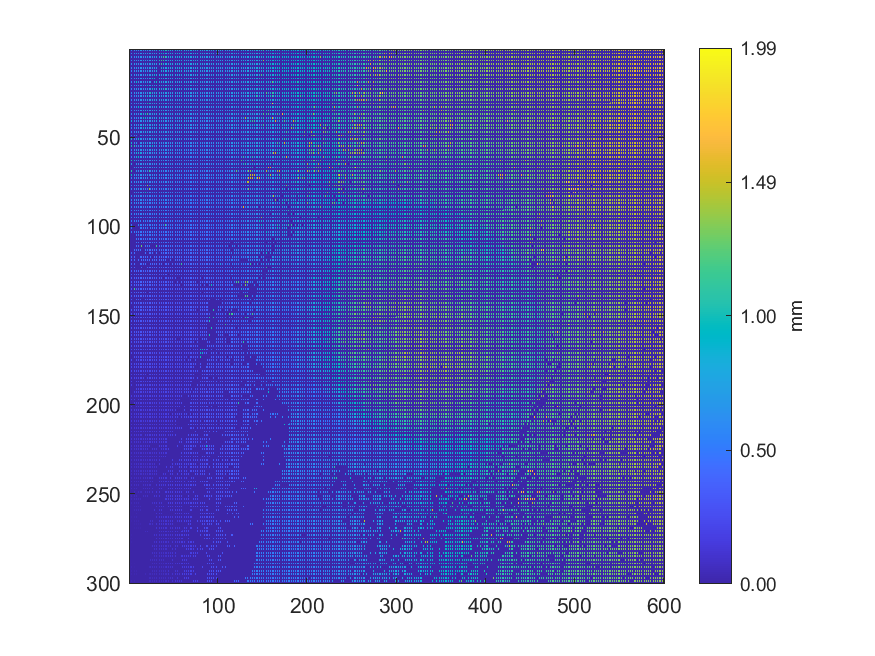

Values plotted in this chart, from the file beside it:
0.624143, 0, 0.625777, 0, 0.631856, 0, 0.633309, 0, 0.636632, 0, 0.637939, 0, 0.64846, 0, 0.654608, 0, 0.656786, 0, 0.659038, 0, 0.669263, 0, 0.687918, 0
0, 0, 0, 0, 0, 0, 0, 0, 0, 0, 0, 0, 0, 0, 0, 0, 0, 0, 0, 0, 0, 0, 0, 0
0.622, 0, 0.6253, 0, 0.6294, 0, 0.6345, 0, 0.6352, 0, 0.6491, 0, 0.6512, 0, 0.6532, 0, 0.6529, 0, 0.6698, 0, 0.6813, 0, 0.6935, 0
0, 0, 0, 0, 0, 0, 0, 0, 0, 0, 0, 0, 0, 0, 0, 0, 0, 0, 0, 0, 0, 0, 0, 0
0.622, 0, 0.6237, 0, 0.6294, 0, 0.6342, 0, 0.6402, 0, 0.6492, 0, 0.6569, 0, 0.6609, 0, 0.6621, 0, 0.6631, 0, 0.6817, 0, 0.6828, 0
0, 0, 0, 0, 0, 0, 0, 0, 0, 0, 0, 0, 0, 0, 0, 0, 0, 0, 0, 0, 0, 0, 0, 0
0.6211, 0, 0.6255, 0, 0.6269, 0, 0.6384, 0, 0.6415, 0, 0.6401, 0, 0.6593, 0, 0.6584, 0, 0.6634, 0, 0.6722, 0, 0.6716, 0, 0.6905, 0
0, 0, 0, 0, 0, 0, 0, 0, 0, 0, 0, 0, 0, 0, 0, 0, 0, 0, 0, 0, 0, 0, 0, 0
0.6191, 0, 0.6323, 0, 0.6312, 0, 0.6363, 0, 0.6418, 0, 0.6421, 0, 0.6541, 0, 0.6561, 0, 0.6606, 0, 0.6734, 0, 0.6754, 0, 0.683, 0
0, 0, 0, 0, 0, 0, 0, 0, 0, 0, 0, 0, 0, 0, 0, 0, 0, 0, 0, 0, 0, 0, 0, 0
0.6234, 0, 0.6278, 0, 0.6314, 0, 0.6387, 0, 0.6396, 0, 0.6458, 0, 0.6525, 0, 0.6615, 0, 0.664, 0, 0.6723, 0, 0.6767, 0, 0.6799, 0
0, 0, 0, 0, 0, 0, 0, 0, 0, 0, 0, 0, 0, 0, 0, 0, 0, 0, 0, 0, 0, 0, 0, 0
0.6206, 0, 0.6218, 0, 0.6248, 0, 0.6324, 0, 0.6335, 0, 0.6438, 0, 0.6537, 0, 0.6544, 0, 0.6645, 0, 0.6666, 0, 0.6794, 0, 0.6804, 0
0, 0, 0, 0, 0, 0, 0, 0, 0, 0, 0, 0, 0, 0, 0, 0, 0, 0, 0, 0, 0, 0, 0, 0
0.6201, 0, 0.6219, 0, 0.6228, 0, 0.6287, 0, 0.6431, 0, 0.6451, 0, 0.6591, 0, 0.6608, 0, 0.6657, 0, 0.6757, 0, 0.6791, 0, 0.6801, 0
0, 0, 0, 0, 0, 0, 0, 0, 0, 0, 0, 0, 0, 0, 0, 0, 0, 0, 0, 0, 0, 0, 0, 0
0.618, 0, 0.621, 0, 0.6279, 0, 0.6289, 0, 0.6417, 0, 0.6399, 0, 0.6527, 0, 0.6621, 0, 0.6667, 0, 0.6796, 0, 0.6792, 0, 0.6903, 0
0, 0, 0, 0, 0, 0, 0, 0, 0, 0, 0, 0, 0, 0, 0, 0, 0, 0, 0, 0, 0, 0, 0, 0
0.6183, 0, 0.6183, 0, 0.6248, 0, 0.6271, 0, 0.9439, 0, 0.6415, 0, 0.6528, 0, 0.6538, 0, 0.673, 0, 0.674, 0, 0.6756, 0, 0.6969, 0
0, 0, 0, 0, 0, 0, 0, 0, 0, 0, 0, 0, 0, 0, 0, 0, 0, 0, 0, 0, 0, 0, 0, 0
0.6118, 0, 0.6242, 0, 0.6224, 0, 0.6259, 0, 0.6353, 0, 0.6364, 0, 0.6492, 0, 0.6666, 0, 0.6694, 0, 0.6708, 0, 0.943, 0, 0.6919, 0
0, 0, 0, 0, 0, 0, 0, 0, 0, 0, 0, 0, 0, 0, 0, 0, 0, 0, 0, 0, 0, 0, 0, 0
0.6077, 0, 0.6127, 0, 0.6198, 0, 0.6297, 0, 0.6308, 0, 0.6354, 0, 0.6361, 0, 0.6583, 0, 0.6591, 0, 0.6729, 0, 0.6834, 0, 0.6898, 0
0, 0, 0, 0, 0, 0, 0, 0, 0, 0, 0, 0, 0, 0, 0, 0, 0, 0, 0, 0, 0, 0, 0, 0
0.6091, 0, 0.6085, 0, 0.6212, 0, 0.6271, 0, 0.6312, 0, 0.6335, 0, 0.6393, 0, 0.6588, 0, 0.6709, 0, 0.675, 0, 0.6759, 0, 0.6927, 0
0, 0, 0, 0, 0, 0, 0, 0, 0, 0, 0, 0, 0, 0, 0, 0, 0, 0, 0, 0, 0, 0, 0, 0
0.6072, 0, 0.6122, 0, 0.6179, 0, 0.6236, 0, 0.6251, 0, 0.6303, 0, 0.638, 0, 0.6484, 0, 0.6629, 0, 0.6699, 0, 0.8331, 0, 0.6898, 0
0, 0, 0, 0, 0, 0, 0, 0, 0, 0, 0, 0, 0, 0, 0, 0, 0, 0, 0, 0, 0, 0, 0, 0
0.6035, 0, 0.6023, 0, 0.6117, 0, 0.6132, 0, 0.6281, 0, 0.6302, 0, 0.6354, 0, 0.6482, 0, 0.6625, 0, 0.6636, 0, 0.7632, 0, 0.6972, 0
0, 0, 0, 0, 0, 0, 0, 0, 0, 0, 0, 0, 0, 0, 0, 0, 0, 0, 0, 0, 0, 0, 0, 0
0.6006, 0, 0.5987, 0, 0.5998, 0, 0.6105, 0, 0.613, 0, 0.6282, 0, 0.6373, 0, 0.6566, 0, 0.667, 0, 0.6683, 0, 0.9883, 0, 0.9872, 0
0, 0, 0, 0, 0, 0, 0, 0, 0, 0, 0, 0, 0, 0, 0, 0, 0, 0, 0, 0, 0, 0, 0, 0
0.5952, 0, 0.5982, 0, 0.6042, 0, 0.6062, 0, 0.6106, 0, 0.9221, 0, 0.6463, 0, 0.6472, 0, 0.6527, 0, 0.6627, 0, 0.6827, 0, 0.6839, 0
0, 0, 0, 0, 0, 0, 0, 0, 0, 0, 0, 0, 0, 0, 0, 0, 0, 0, 0, 0, 0, 0, 0, 0
0.5807, 0, 0.594, 0, 0.605, 0, 0.6084, 0, 0.6154, 0, 0.6268, 0, 0.6447, 0, 0.6424, 0, 0.6531, 0, 0.7983, 0, 0.6812, 0, 0.6836, 0
0, 0, 0, 0, 0, 0, 0, 0, 0, 0, 0, 0, 0, 0, 0, 0, 0, 0, 0, 0, 0, 0, 0, 0
0.5965, 0, 0.601, 0, 0.6059, 0, 0.6143, 0, 0.6155, 0, 0.627, 0, 0.6365, 0, 0.9711, 0, 0.6415, 0, 0.9679, 0, 1.142, 0, 0.697, 0
0, 0, 0, 0, 0, 0, 0, 0, 0, 0, 0, 0, 0, 0, 0, 0, 0, 0, 0, 0, 0, 0, 0, 0
0.5948, 0, 0.5944, 0, 0.6151, 0, 0.621, 0, 0.6189, 0, 0.6284, 0, 0.6289, 0, 0.6559, 0, 0.9609, 0, 0.8857, 0, 0.6924, 0, 0.6974, 0
0, 0, 0, 0, 0, 0, 0, 0, 0, 0, 0, 0, 0, 0, 0, 0, 0, 0, 0, 0, 0, 0, 0, 0
0.5924, 0, 0.8354, 0, 0.6149, 0, 0.6159, 0, 0.6207, 0, 0.6373, 0, 0.6383, 0, 0.6386, 0, 0.6451, 0, 0.6716, 0, 0.6738, 0, 0.6935, 0
0, 0, 0, 0, 0, 0, 0, 0, 0, 0, 0, 0, 0, 0, 0, 0, 0, 0, 0, 0, 0, 0, 0, 0
0.5899, 0, 0.6034, 0, 0.608, 0, 0.6093, 0, 0.6317, 0, 0.6341, 0, 0.6343, 0, 0.7921, 0, 0.7919, 0, 0.6715, 0, 0.673, 0, 0.6745, 0
0, 0, 0, 0, 0, 0, 0, 0, 0, 0, 0, 0, 0, 0, 0, 0, 0, 0, 0, 0, 0, 0, 0, 0
0.5888, 0, 0.606, 0, 0.6091, 0, 0.6104, 0, 0.6282, 0, 0.6318, 0, 0.7396, 0, 0.6449, 0, 0.9501, 0, 0.6711, 0, 0.6777, 0, 0.68, 0
0, 0, 0, 0, 0, 0, 0, 0, 0, 0, 0, 0, 0, 0, 0, 0, 0, 0, 0, 0, 0, 0, 0, 0
0.5933, 0, 0.5948, 0, 0.5998, 0, 0.6176, 0, 0.6175, 0, 0.6303, 0, 0.6538, 0, 0.6562, 0, 0.6586, 0, 0.7787, 0, 0.6719, 0, 0.6782, 0
0, 0, 0, 0, 0, 0, 0, 0, 0, 0, 0, 0, 0, 0, 0, 0, 0, 0, 0, 0, 0, 0, 0, 0
0.5883, 0, 0.6194, 0, 0.6157, 0, 0.6179, 0, 0.6213, 0, 0.003568, 0, 0.6482, 0, 0.6615, 0, 0.6627, 0, 0.67, 0, 0.6732, 0, 0.6746, 0
0, 0, 0, 0, 0, 0, 0, 0, 0, 0, 0, 0, 0, 0, 0, 0, 0, 0, 0, 0, 0, 0, 0, 0
0.5838, 0, 1.023, 0, 0.6156, 0, 0.6159, 0, 0.6388, 0, 0.8799, 0, 0.6451, 0, 0.6541, 0, 0.663, 0, 0.6658, 0, 0.6684, 0, 0.669, 0
0, 0, 0, 0, 0, 0, 0, 0, 0, 0, 0, 0, 0, 0, 0, 0, 0, 0, 0, 0, 0, 0, 0, 0
0.5846, 0, 0.8491, 0, 0.9751, 0, 0.6099, 0, 0.6347, 0, 0.004142, 0, 0.6434, 0, 0.6551, 0, 0.657, 0, 0.6666, 0, 0.667, 0, 0.6675, 0
0, 0, 0, 0, 0, 0, 0, 0, 0, 0, 0, 0, 0, 0, 0, 0, 0, 0, 0, 0, 0, 0, 0, 0
0.9744, 0, 1.034, 0, 1.075, 0, 1.075, 0, 0.6255, 0, 0.636, 0, 0.6364, 0, 0.6423, 0, 0.6607, 0, 0.6621, 0, 0.6617, 0, 0.6598, 0
0, 0, 0, 0, 0, 0, 0, 0, 0, 0, 0, 0, 0, 0, 0, 0, 0, 0, 0, 0, 0, 0, 0, 0
0.9356, 0, 0.6049, 0, 0.6075, 0, 0.6101, 0, 0.6122, 0, 0.6538, 0, 0.6362, 0, 0.6502, 0, 0.656, 0, 0.6562, 0, 0.658, 0, 0.6566, 0
0, 0, 0, 0, 0, 0, 0, 0, 0, 0, 0, 0, 0, 0, 0, 0, 0, 0, 0, 0, 0, 0, 0, 0
0.5874, 0, 0.5842, 0, 0.5832, 0, 0.5993, 0, 0.836, 0, 0.8352, 0, 0.8708, 0, 0.6527, 0, 0.6526, 0, 0.654, 0, 0.6546, 0, 0.651, 0
0, 0, 0, 0, 0, 0, 0, 0, 0, 0, 0, 0, 0, 0, 0, 0, 0, 0, 0, 0, 0, 0, 0, 0
0.5774, 0, 0.5808, 0, 0.5977, 0, 0.5994, 0, 0.8326, 0, 0.9202, 0, 0.6493, 0, 0.6509, 0, 0.6516, 0, 0.6518, 0, 0.6517, 0, 0.6391, 0
... 239 more rows
